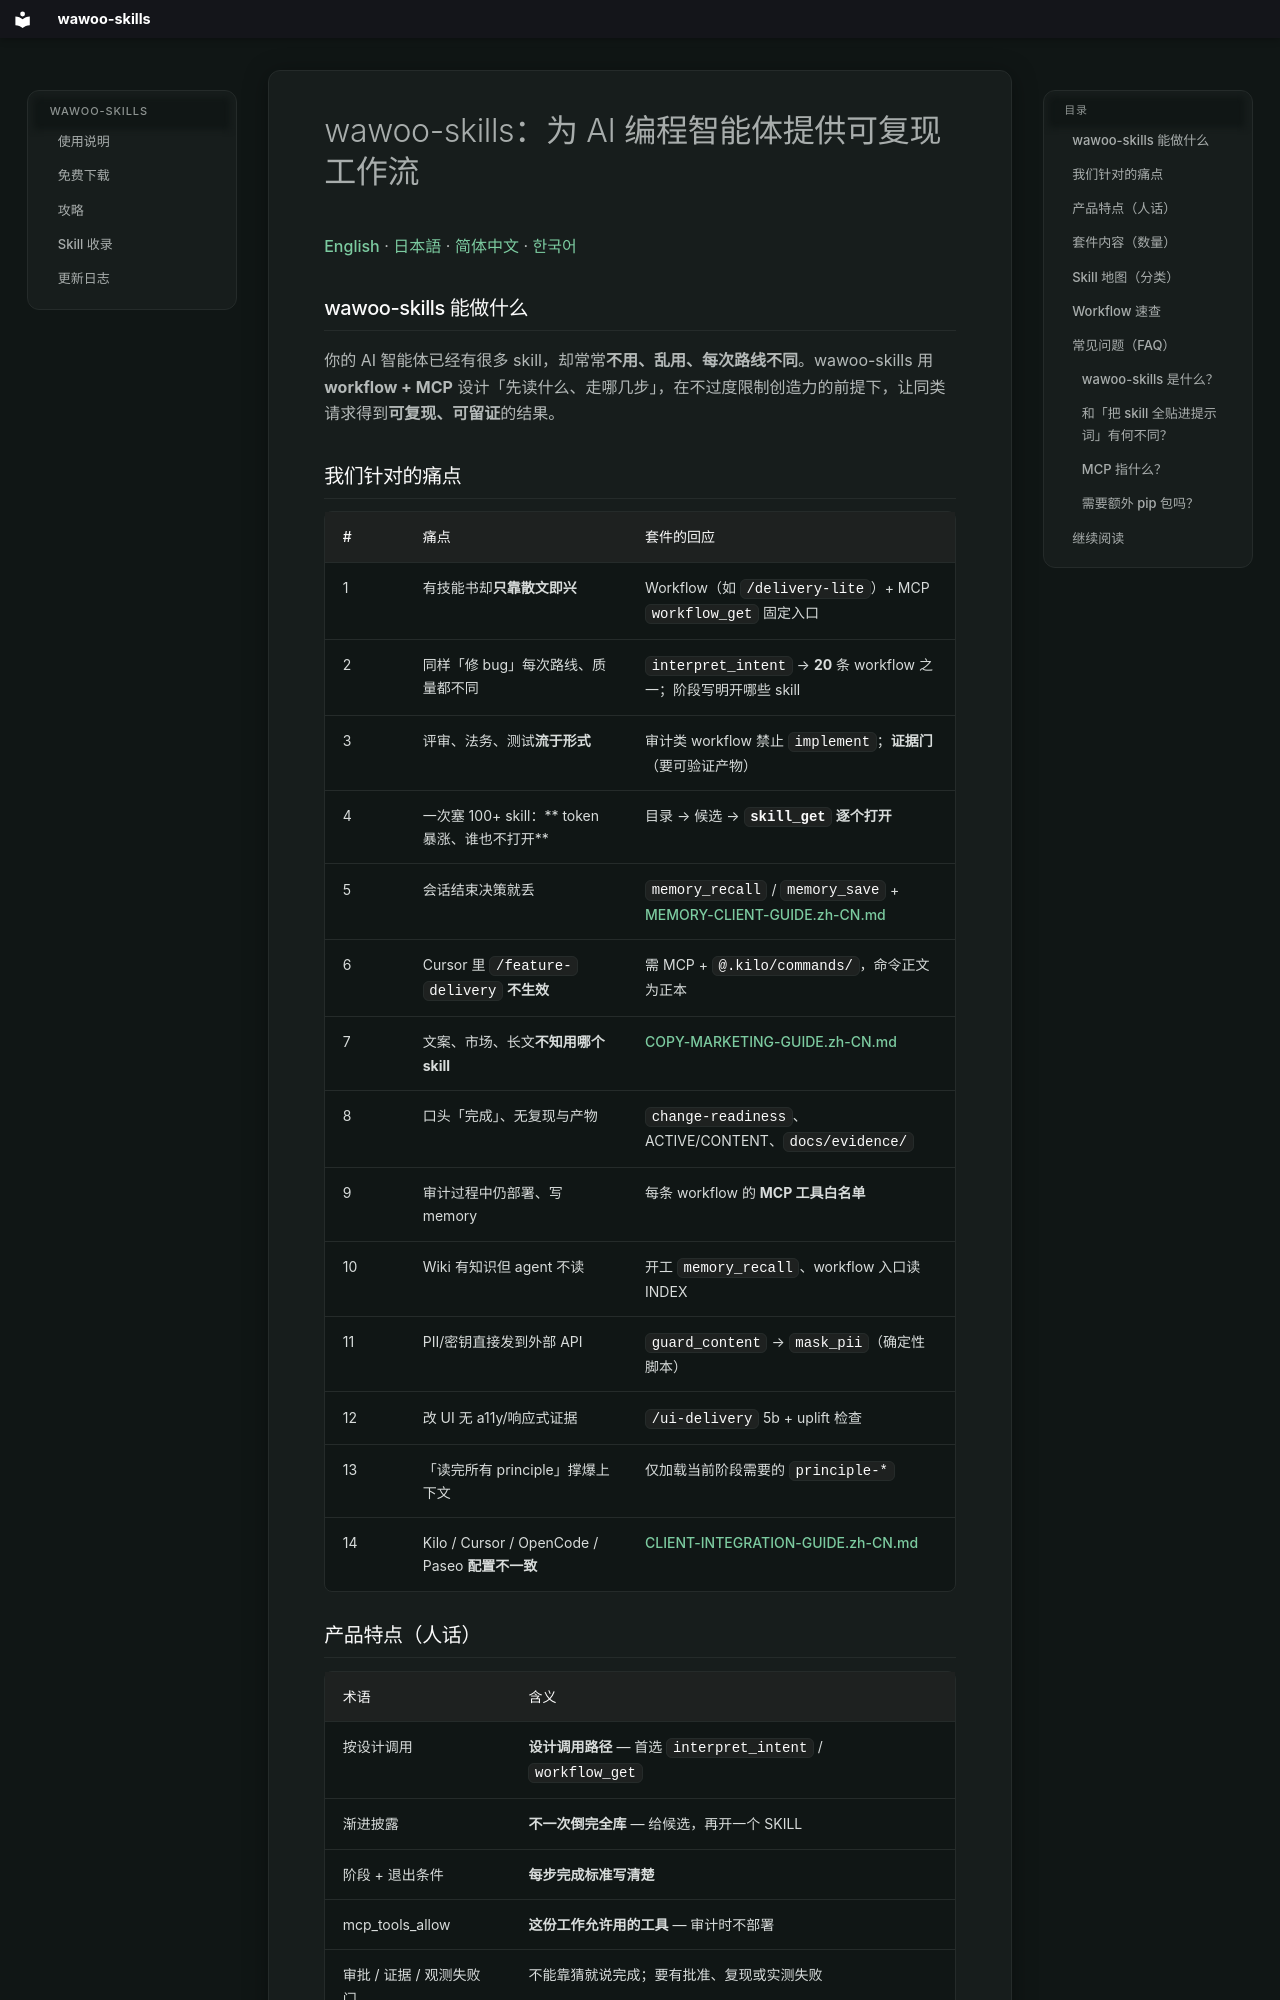

repository: parkwoo/wawoo-agent-skills · page: PRODUCT-OVERVIEW.zh-CN/index.html · generator: mkdocs

# wawoo-skills：为 AI 编程智能体提供可复现工作流
<!-- SEO: wawoo-skills 为 Cursor/Kilo/OpenCode 上的 AI 编程智能体提供 112 个 skill、workflow 与 MCP 路由，让同一请求走同一条可验证的路径。 -->

[English](PRODUCT-OVERVIEW.md) · [日本語](PRODUCT-OVERVIEW.ja.md) · [简体中文](PRODUCT-OVERVIEW.zh-CN.md) · [한국어](PRODUCT-OVERVIEW.ko.md)

## wawoo-skills 能做什么

你的 AI 智能体已经有很多 skill，却常常**不用、乱用、每次路线不同**。wawoo-skills 用 **workflow + MCP** 设计「先读什么、走哪几步」，在不过度限制创造力的前提下，让同类请求得到**可复现、可留证**的结果。

## 我们针对的痛点

| # | 痛点 | 套件的回应 |
|---|------|------------|
| 1 | 有技能书却**只靠散文即兴** | Workflow（如 `/delivery-lite`）+ MCP `workflow_get` 固定入口 |
| 2 | 同样「修 bug」每次路线、质量都不同 | `interpret_intent` → **20** 条 workflow 之一；阶段写明开哪些 skill |
| 3 | 评审、法务、测试**流于形式** | 审计类 workflow 禁止 `implement`；**证据门**（要可验证产物） |
| 4 | 一次塞 100+ skill：** token 暴涨、谁也不打开** | 目录 → 候选 → **`skill_get` 逐个打开** |
| 5 | 会话结束决策就丢 | `memory_recall` / `memory_save` + [MEMORY-CLIENT-GUIDE.zh-CN.md](MEMORY-CLIENT-GUIDE.zh-CN.md) |
| 6 | Cursor 里 `/feature-delivery` **不生效** | 需 MCP + `@.kilo/commands/`，命令正文为正本 |
| 7 | 文案、市场、长文**不知用哪个 skill** | [COPY-MARKETING-GUIDE.zh-CN.md](COPY-MARKETING-GUIDE.zh-CN.md) |
| 8 | 口头「完成」、无复现与产物 | `change-readiness`、ACTIVE/CONTENT、`docs/evidence/` |
| 9 | 审计过程中仍部署、写 memory | 每条 workflow 的 **MCP 工具白名单** |
| 10 | Wiki 有知识但 agent 不读 | 开工 `memory_recall`、workflow 入口读 INDEX |
| 11 | PII/密钥直接发到外部 API | `guard_content` → `mask_pii`（确定性脚本） |
| 12 | 改 UI 无 a11y/响应式证据 | `/ui-delivery` 5b + uplift 检查 |
| 13 | 「读完所有 principle」撑爆上下文 | 仅加载当前阶段需要的 `principle-*` |
| 14 | Kilo / Cursor / OpenCode / Paseo **配置不一致** | [CLIENT-INTEGRATION-GUIDE.zh-CN.md](CLIENT-INTEGRATION-GUIDE.zh-CN.md) |
